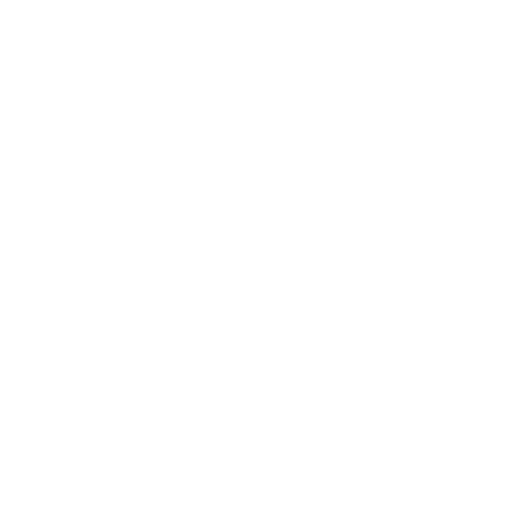
t = 0.00 s
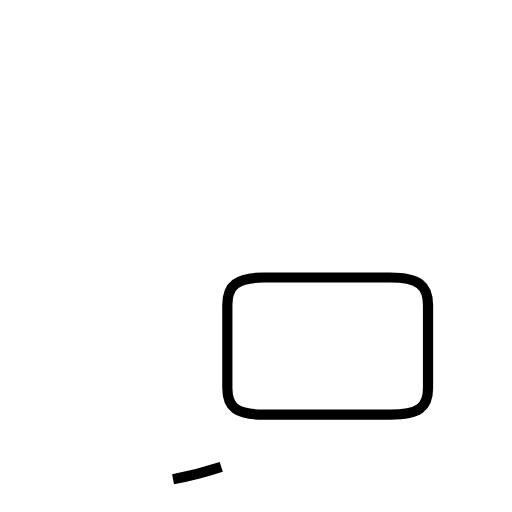
t = 2.00 s
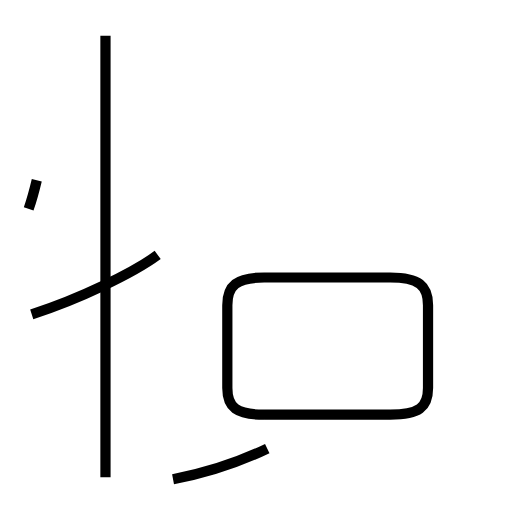
t = 3.93 s
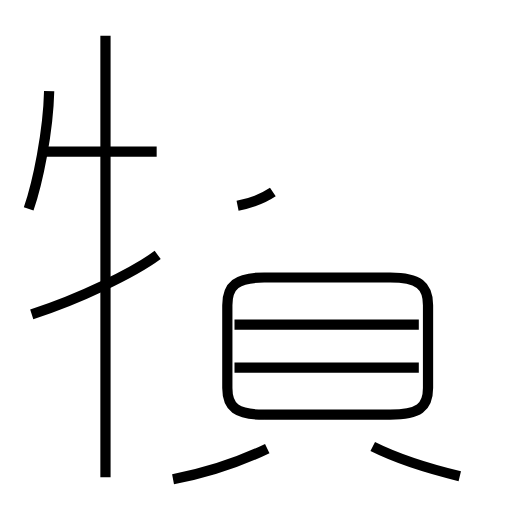
t = 5.99 s
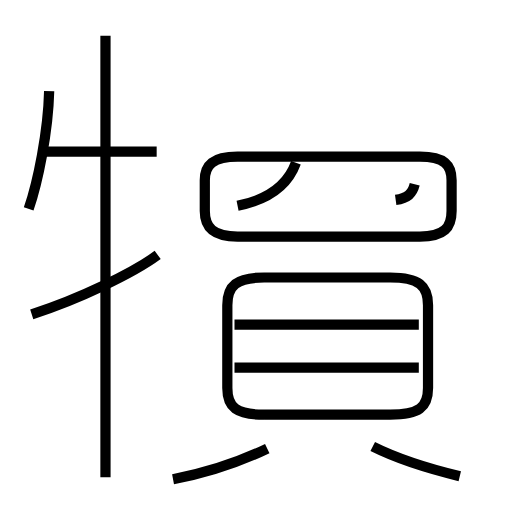
t = 7.98 s
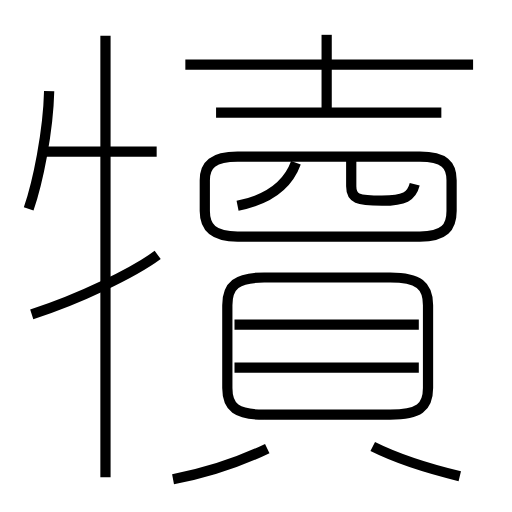
t = 9.94 s

The animated SVG that drew these frames (rendered in a browser with its animation timeline set to each time). Animation: 15 SMIL elements (animate=15); one cycle of 9.94 s.

<?xml version='1.0' encoding='utf-8'?>
<svg viewBox="0.0 -6.0 50.0 50.0" version="1.1" xmlns="http://www.w3.org/2000/svg"><rect x="-1000" y="-1000" width="2000" height="2000" stroke="white" fill="white" /><g style="fill:none;stroke:#000000;stroke-width:1"><path d="M 25.8 -3.5 L 38.1 -3.5 C 40.9 -3.5 41.8 -4.2 41.8 -6.1 L 41.8 -14.2 C 41.8 -16.1 40.9 -16.9 38.1 -16.9 L 25.8 -16.9 C 23.1 -16.9 22.2 -16.1 22.2 -14.2 L 22.2 -6.1 C 22.2 -4.2 23.1 -3.5 25.8 -3.5 Z " transform="translate(0.0 38.0)" stroke-dasharray="61.76753785737653" stroke-dashoffset="61.76753785737653"><animate attributeName="stroke-dashoffset" from="61.76753785737653" to="0" dur="1.8530261357212958s" begin="0s" fill="freeze" /></path><path d="M 16.9 2.8 C 20.1 2.2 23.4 1.1 26.1 -0.2 " transform="translate(0.0 38.0)" stroke-dasharray="9.703235558177001" stroke-dashoffset="9.703235558177001"><animate attributeName="stroke-dashoffset" from="9.703235558177001" to="0" dur="0.29109706674531s" begin="1.8530261357212958s" fill="freeze" /></path><path d="M 3.1 -13.3 C 7.8 -14.8 13.1 -17.4 15.4 -19.1 " transform="translate(0.0 38.0)" stroke-dasharray="13.642651659554634" stroke-dashoffset="13.642651659554634"><animate attributeName="stroke-dashoffset" from="13.642651659554634" to="0" dur="0.409279549786639s" begin="2.1441232024666057s" fill="freeze" /></path><path d="M 10.3 2.6 L 10.3 -40.5 " transform="translate(0.0 38.0)" stroke-dasharray="43.1" stroke-dashoffset="43.1"><animate attributeName="stroke-dashoffset" from="43.1" to="0" dur="1.293s" begin="2.5534027522532448s" fill="freeze" /></path><path d="M 2.8 -23.6 C 3.7 -26.2 4.7 -31.1 4.8 -35.1 " transform="translate(0.0 38.0)" stroke-dasharray="11.708962973574975" stroke-dashoffset="11.708962973574975"><animate attributeName="stroke-dashoffset" from="11.708962973574975" to="0" dur="0.35126888920724925s" begin="3.846402752253245s" fill="freeze" /></path><path d="M 44.9 2.5 C 42.0 1.8 38.6 0.7 36.4 -0.4 " transform="translate(0.0 38.0)" stroke-dasharray="8.99725351388055" stroke-dashoffset="8.99725351388055"><animate attributeName="stroke-dashoffset" from="8.99725351388055" to="0" dur="0.26991760541641646s" begin="4.197671641460494s" fill="freeze" /></path><path d="M 40.9 -8.1 L 22.9 -8.1 " transform="translate(0.0 38.0)" stroke-dasharray="18.0" stroke-dashoffset="18.0"><animate attributeName="stroke-dashoffset" from="18.0" to="0" dur="0.54s" begin="4.46758924687691s" fill="freeze" /></path><path d="M 15.3 -29.2 L 4.3 -29.2 " transform="translate(0.0 38.0)" stroke-dasharray="11.0" stroke-dashoffset="11.0"><animate attributeName="stroke-dashoffset" from="11.0" to="0" dur="0.32999999999999996s" begin="5.00758924687691s" fill="freeze" /></path><path d="M 40.9 -12.3 L 22.9 -12.3 " transform="translate(0.0 38.0)" stroke-dasharray="18.0" stroke-dashoffset="18.0"><animate attributeName="stroke-dashoffset" from="18.0" to="0" dur="0.54s" begin="5.33758924687691s" fill="freeze" /></path><path d="M 23.2 -23.9 C 26.2 -24.5 28.1 -25.9 28.9 -28.1 " transform="translate(0.0 38.0)" stroke-dasharray="7.426725853595125" stroke-dashoffset="7.426725853595125"><animate attributeName="stroke-dashoffset" from="7.426725853595125" to="0" dur="0.22280177560785372s" begin="5.87758924687691s" fill="freeze" /></path><path d="M 23.2 -20.9 L 41.0 -20.9 C 43.4 -20.9 44.1 -21.8 44.1 -23.4 L 44.1 -26.4 C 44.1 -27.9 43.4 -28.7 41.0 -28.7 L 23.2 -28.7 C 20.8 -28.7 20.0 -27.9 20.0 -26.4 L 20.0 -23.4 C 20.0 -21.8 20.8 -20.9 23.2 -20.9 Z " transform="translate(0.0 38.0)" stroke-dasharray="59.88931036075514" stroke-dashoffset="59.88931036075514"><animate attributeName="stroke-dashoffset" from="59.88931036075514" to="0" dur="1.7966793108226542s" begin="6.100391022484764s" fill="freeze" /></path><path d="M 40.5 -26.0 C 40.2 -24.8 39.5 -24.4 37.3 -24.4 C 34.9 -24.4 34.3 -24.6 34.3 -25.8 L 34.3 -28.4 " transform="translate(0.0 38.0)" stroke-dasharray="10.361773117057018" stroke-dashoffset="10.361773117057018"><animate attributeName="stroke-dashoffset" from="10.361773117057018" to="0" dur="0.31085319351171053s" begin="7.897070333307418s" fill="freeze" /></path><path d="M 43.1 -33.0 L 21.1 -33.0 " transform="translate(0.0 38.0)" stroke-dasharray="22.0" stroke-dashoffset="22.0"><animate attributeName="stroke-dashoffset" from="22.0" to="0" dur="0.6599999999999999s" begin="8.20792352681913s" fill="freeze" /></path><path d="M 46.2 -37.7 L 18.1 -37.7 " transform="translate(0.0 38.0)" stroke-dasharray="28.1" stroke-dashoffset="28.1"><animate attributeName="stroke-dashoffset" from="28.1" to="0" dur="0.843s" begin="8.86792352681913s" fill="freeze" /></path><path d="M 31.9 -33.0 L 31.9 -40.6" transform="translate(0.0 38.0)" stroke-dasharray="7.600000000000001" stroke-dashoffset="7.600000000000001"><animate attributeName="stroke-dashoffset" from="7.600000000000001" to="0" dur="0.22800000000000004s" begin="9.71092352681913s" fill="freeze" /></path></g></svg>
